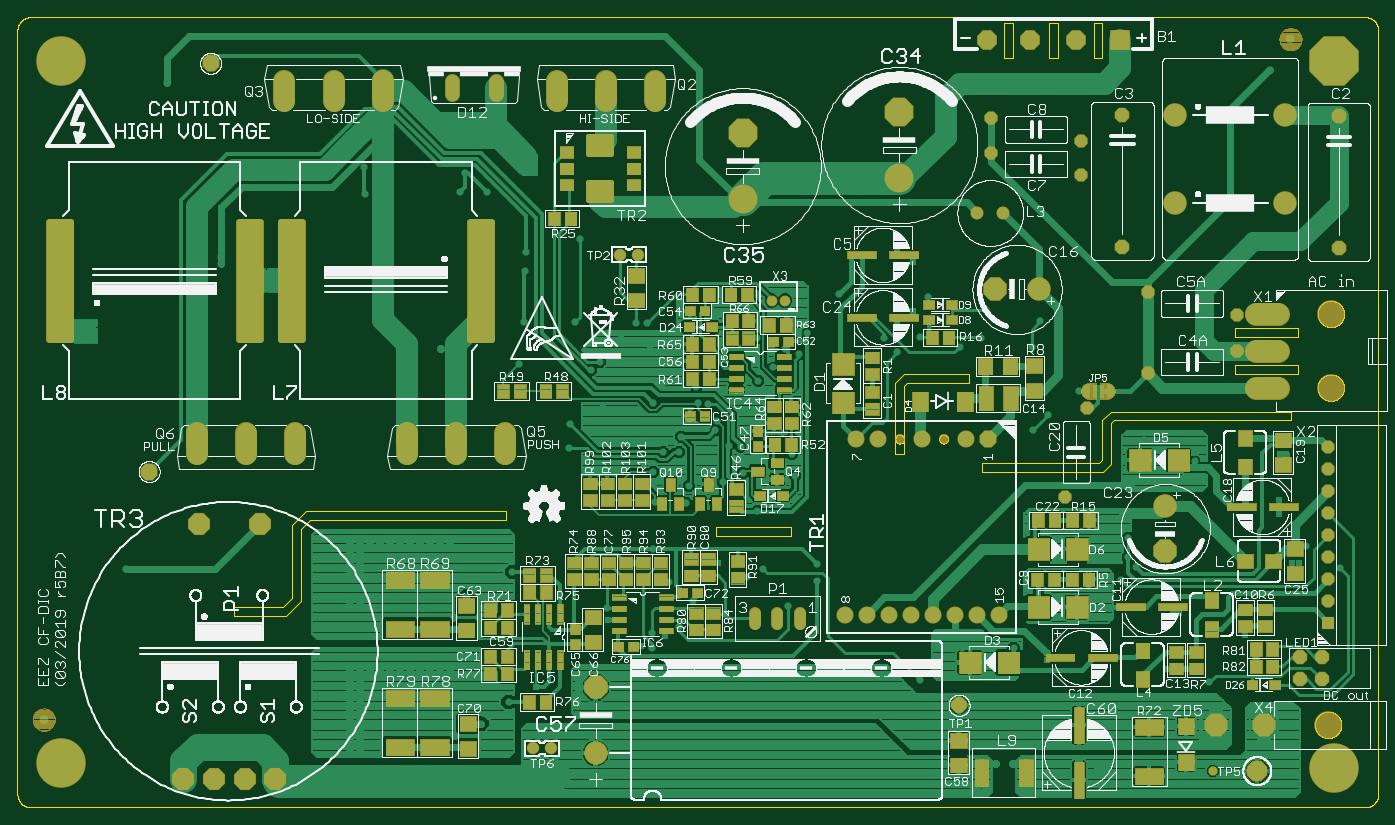
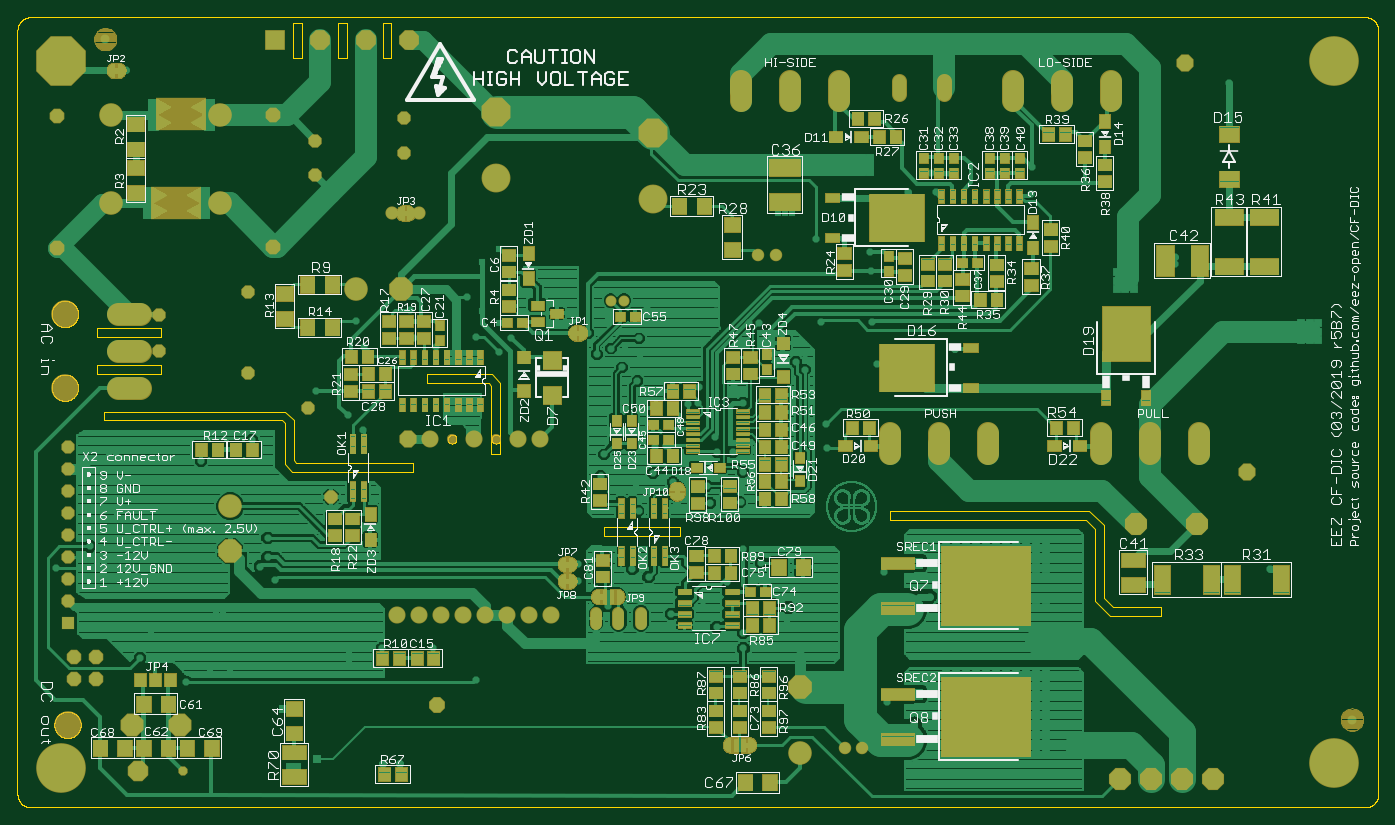
Circuit board: 7 layer files. Board 155.0 x 90.0 mm.
- bottom_copper: EEZ CF-DIC r5B7.GBL (578125 bytes)
- bottom_silk: EEZ CF-DIC r5B7.GBO (144714 bytes)
- bottom_mask: EEZ CF-DIC r5B7.GBS (256668 bytes)
- outline: EEZ CF-DIC r5B7.GKO (28094 bytes)
- top_copper: EEZ CF-DIC r5B7.GTL (291139 bytes)
- top_silk: EEZ CF-DIC r5B7.GTO (383889 bytes)
- top_mask: EEZ CF-DIC r5B7.GTS (164533 bytes)

=== bottom_copper: EEZ CF-DIC r5B7.GBL (578125 bytes, source omitted) ===
=== bottom_silk: EEZ CF-DIC r5B7.GBO (144714 bytes, source omitted) ===
=== bottom_mask: EEZ CF-DIC r5B7.GBS (256668 bytes, source omitted) ===
=== outline: EEZ CF-DIC r5B7.GKO (28094 bytes, source omitted) ===
=== top_copper: EEZ CF-DIC r5B7.GTL (291139 bytes, source omitted) ===
=== top_silk: EEZ CF-DIC r5B7.GTO (383889 bytes, source omitted) ===
=== top_mask: EEZ CF-DIC r5B7.GTS (164533 bytes, source omitted) ===
